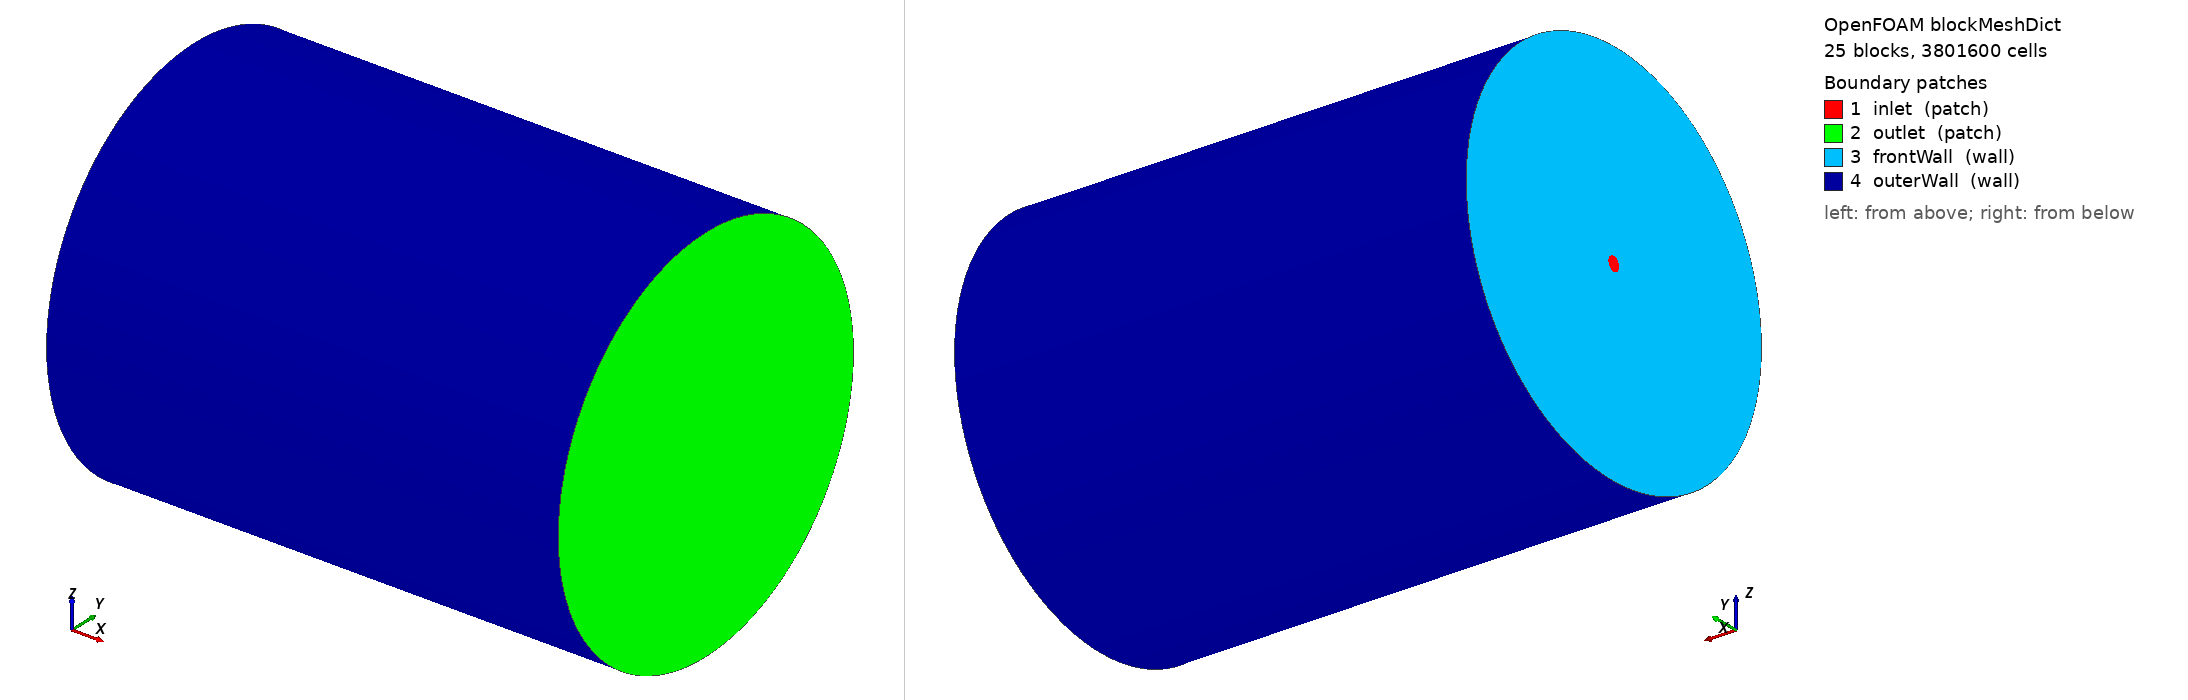

OpenFOAM case: the mesh blockMesh builds from blockMeshDict, 25 block(s), 3801600 cells. Boundary patches (legend numbers): 1 inlet (patch), 2 outlet (patch), 3 frontWall (wall), 4 outerWall (wall). Left view from above one corner, right view from below the opposite corner. Boundary conditions: 4 field file(s) under 0/; 4 of 4 drawn patches have an entry in a shipped field file.

=== system/blockMeshDict ===
/*--------------------------------*- C++ -*----------------------------------*\
  =========                 |
  \\      /  F ield         | OpenFOAM: The Open Source CFD Toolbox
   \\    /   O peration     | Website:  https://openfoam.org
    \\  /    A nd           | Version:  6
     \\/     M anipulation  |
\*---------------------------------------------------------------------------*/
FoamFile
{
    version     2.0;
    format      ascii;
    class       dictionary;
    object      blockMeshDict;
}
// * * * * * * * * * * * * * * * * * * * * * * * * * * * * * * * * * * * * * //

convertToMeters 0.001;  // mm

// main parameters of chamber
x0 0;       // origin
x1 80.0;    // length of total chamber

// radial control radii [mm]
r0  0.5;
r1  0.8;
r2  1.1;
r3  2;
r4  4;
r5  15;
r6  30;

R0  0.5;
R1  0.8;
R2  1.1;
R3  2;
R4  4;
R5  15;
R6  30;

// control cells in arc
ne1Q   24;    // number of elements in one quarter

// control cells in radial direction
neY1  5;  // r0-r1
neY2  4;  // r1-r2
neY3  10;  // r2-r3
neY4  18;  // r3-r4
neY5  40;  // r4-r5
neY6  16;  // r5-r6

grd1  1.2;  // grading r0-r1
grd2  1.2;  // grading r1-r2
grd3  1.2;  // grading r2-r3
grd4  1.2;  // grading r3-r4
grd5  4.1;  // grading r4-r5
grd6  3;  // grading r5-r6

// control cells in axial direction
neX1  400;

// original axial multi-grading, retained to avoid additional transition changes
dRx1 0.2;
dRx2 0.4;
dRx3 0.4;
cRx1 0.38;
cRx2 0.4;
cRx3 0.22;
gdx1 1.2;
gdx2 2.5;
gdx3 1.3;

vertices
(
  ($x0   0     0)      //0
  ($x1   0     0)      //1

// ring r0
  ($x0   $r0   0)      //2
  ($x0   0   #calc "-1*$r0")      //3
  ($x0   #calc "-1*$r0"   0)      //4
  ($x0   0   $r0)      //5
  ($x1   $R0   0)      //6
  ($x1   0   #calc "-1*$R0")      //7
  ($x1   #calc "-1*$R0"   0)      //8
  ($x1   0   $R0)      //9

// ring r1
  ($x0   $r1   0)      //10
  ($x0   0   #calc "-1*$r1")      //11
  ($x0   #calc "-1*$r1"   0)      //12
  ($x0   0   $r1)      //13
  ($x1   $R1   0)      //14
  ($x1   0   #calc "-1*$R1")      //15
  ($x1   #calc "-1*$R1"   0)      //16
  ($x1   0   $R1)      //17

// ring r2
  ($x0   $r2   0)      //18
  ($x0   0   #calc "-1*$r2")      //19
  ($x0   #calc "-1*$r2"   0)      //20
  ($x0   0   $r2)      //21
  ($x1   $R2   0)      //22
  ($x1   0   #calc "-1*$R2")      //23
  ($x1   #calc "-1*$R2"   0)      //24
  ($x1   0   $R2)      //25

// ring r3
  ($x0   $r3   0)      //26
  ($x0   0   #calc "-1*$r3")      //27
  ($x0   #calc "-1*$r3"   0)      //28
  ($x0   0   $r3)      //29
  ($x1   $R3   0)      //30
  ($x1   0   #calc "-1*$R3")      //31
  ($x1   #calc "-1*$R3"   0)      //32
  ($x1   0   $R3)      //33

// ring r4
  ($x0   $r4   0)      //34
  ($x0   0   #calc "-1*$r4")      //35
  ($x0   #calc "-1*$r4"   0)      //36
  ($x0   0   $r4)      //37
  ($x1   $R4   0)      //38
  ($x1   0   #calc "-1*$R4")      //39
  ($x1   #calc "-1*$R4"   0)      //40
  ($x1   0   $R4)      //41

// ring r5
  ($x0   $r5   0)      //42
  ($x0   0   #calc "-1*$r5")      //43
  ($x0   #calc "-1*$r5"   0)      //44
  ($x0   0   $r5)      //45
  ($x1   $R5   0)      //46
  ($x1   0   #calc "-1*$R5")      //47
  ($x1   #calc "-1*$R5"   0)      //48
  ($x1   0   $R5)      //49

// ring r6
  ($x0   $r6   0)      //50
  ($x0   0   #calc "-1*$r6")      //51
  ($x0   #calc "-1*$r6"   0)      //52
  ($x0   0   $r6)      //53
  ($x1   $R6   0)      //54
  ($x1   0   #calc "-1*$R6")      //55
  ($x1   #calc "-1*$R6"   0)      //56
  ($x1   0   $R6)      //57

);

blocks
(
    // from 0-r0
    hex (2   5   4   3    6   9   8   7)   ($ne1Q  $ne1Q $neX1)  simpleGrading
    (
        1
        1
        (($dRx1 $cRx1 $gdx1)  ($dRx2 $cRx2 $gdx2)  ($dRx3 $cRx3 $gdx3))
    )

    // from r0-r1
    hex (2  3  11  10   6  7  15  14)  ($ne1Q  $neY1 $neX1)  simpleGrading
    (
        1
        $grd1
        (($dRx1 $cRx1 $gdx1)  ($dRx2 $cRx2 $gdx2)  ($dRx3 $cRx3 $gdx3))
    )

    hex (3  4  12  11   7  8  16  15)  ($ne1Q  $neY1 $neX1)  simpleGrading
    (
        1
        $grd1
        (($dRx1 $cRx1 $gdx1)  ($dRx2 $cRx2 $gdx2)  ($dRx3 $cRx3 $gdx3))
    )

    hex (4  5  13  12   8  9  17  16)  ($ne1Q  $neY1 $neX1)  simpleGrading
    (
        1
        $grd1
        (($dRx1 $cRx1 $gdx1)  ($dRx2 $cRx2 $gdx2)  ($dRx3 $cRx3 $gdx3))
    )

    hex (5  2  10  13   9  6  14  17)  ($ne1Q  $neY1 $neX1)  simpleGrading
    (
        1
        $grd1
        (($dRx1 $cRx1 $gdx1)  ($dRx2 $cRx2 $gdx2)  ($dRx3 $cRx3 $gdx3))
    )

    // from r1-r2
    hex (10  11  19  18   14  15  23  22)  ($ne1Q  $neY2 $neX1)  simpleGrading
    (
        1
        $grd2
        (($dRx1 $cRx1 $gdx1)  ($dRx2 $cRx2 $gdx2)  ($dRx3 $cRx3 $gdx3))
    )

    hex (11  12  20  19   15  16  24  23)  ($ne1Q  $neY2 $neX1)  simpleGrading
    (
        1
        $grd2
        (($dRx1 $cRx1 $gdx1)  ($dRx2 $cRx2 $gdx2)  ($dRx3 $cRx3 $gdx3))
    )

    hex (12  13  21  20   16  17  25  24)  ($ne1Q  $neY2 $neX1)  simpleGrading
    (
        1
        $grd2
        (($dRx1 $cRx1 $gdx1)  ($dRx2 $cRx2 $gdx2)  ($dRx3 $cRx3 $gdx3))
    )

    hex (13  10  18  21   17  14  22  25)  ($ne1Q  $neY2 $neX1)  simpleGrading
    (
        1
        $grd2
        (($dRx1 $cRx1 $gdx1)  ($dRx2 $cRx2 $gdx2)  ($dRx3 $cRx3 $gdx3))
    )

    // from r2-r3
    hex (18  19  27  26   22  23  31  30)  ($ne1Q  $neY3 $neX1)  simpleGrading
    (
        1
        $grd3
        (($dRx1 $cRx1 $gdx1)  ($dRx2 $cRx2 $gdx2)  ($dRx3 $cRx3 $gdx3))
    )

    hex (19  20  28  27   23  24  32  31)  ($ne1Q  $neY3 $neX1)  simpleGrading
    (
        1
        $grd3
        (($dRx1 $cRx1 $gdx1)  ($dRx2 $cRx2 $gdx2)  ($dRx3 $cRx3 $gdx3))
    )

    hex (20  21  29  28   24  25  33  32)  ($ne1Q  $neY3 $neX1)  simpleGrading
    (
        1
        $grd3
        (($dRx1 $cRx1 $gdx1)  ($dRx2 $cRx2 $gdx2)  ($dRx3 $cRx3 $gdx3))
    )

    hex (21  18  26  29   25  22  30  33)  ($ne1Q  $neY3 $neX1)  simpleGrading
    (
        1
        $grd3
        (($dRx1 $cRx1 $gdx1)  ($dRx2 $cRx2 $gdx2)  ($dRx3 $cRx3 $gdx3))
    )

    // from r3-r4
    hex (26  27  35  34   30  31  39  38)  ($ne1Q  $neY4 $neX1)  simpleGrading
    (
        1
        $grd4
        (($dRx1 $cRx1 $gdx1)  ($dRx2 $cRx2 $gdx2)  ($dRx3 $cRx3 $gdx3))
    )

    hex (27  28  36  35   31  32  40  39)  ($ne1Q  $neY4 $neX1)  simpleGrading
    (
        1
        $grd4
        (($dRx1 $cRx1 $gdx1)  ($dRx2 $cRx2 $gdx2)  ($dRx3 $cRx3 $gdx3))
    )

    hex (28  29  37  36   32  33  41  40)  ($ne1Q  $neY4 $neX1)  simpleGrading
    (
        1
        $grd4
        (($dRx1 $cRx1 $gdx1)  ($dRx2 $cRx2 $gdx2)  ($dRx3 $cRx3 $gdx3))
    )

    hex (29  26  34  37   33  30  38  41)  ($ne1Q  $neY4 $neX1)  simpleGrading
    (
        1
        $grd4
        (($dRx1 $cRx1 $gdx1)  ($dRx2 $cRx2 $gdx2)  ($dRx3 $cRx3 $gdx3))
    )

    // from r4-r5
    hex (34  35  43  42   38  39  47  46)  ($ne1Q  $neY5 $neX1)  simpleGrading
    (
        1
        $grd5
        (($dRx1 $cRx1 $gdx1)  ($dRx2 $cRx2 $gdx2)  ($dRx3 $cRx3 $gdx3))
    )

    hex (35  36  44  43   39  40  48  47)  ($ne1Q  $neY5 $neX1)  simpleGrading
    (
        1
        $grd5
        (($dRx1 $cRx1 $gdx1)  ($dRx2 $cRx2 $gdx2)  ($dRx3 $cRx3 $gdx3))
    )

    hex (36  37  45  44   40  41  49  48)  ($ne1Q  $neY5 $neX1)  simpleGrading
    (
        1
        $grd5
        (($dRx1 $cRx1 $gdx1)  ($dRx2 $cRx2 $gdx2)  ($dRx3 $cRx3 $gdx3))
    )

    hex (37  34  42  45   41  38  46  49)  ($ne1Q  $neY5 $neX1)  simpleGrading
    (
        1
        $grd5
        (($dRx1 $cRx1 $gdx1)  ($dRx2 $cRx2 $gdx2)  ($dRx3 $cRx3 $gdx3))
    )

    // from r5-r6
    hex (42  43  51  50   46  47  55  54)  ($ne1Q  $neY6 $neX1)  simpleGrading
    (
        1
        $grd6
        (($dRx1 $cRx1 $gdx1)  ($dRx2 $cRx2 $gdx2)  ($dRx3 $cRx3 $gdx3))
    )

    hex (43  44  52  51   47  48  56  55)  ($ne1Q  $neY6 $neX1)  simpleGrading
    (
        1
        $grd6
        (($dRx1 $cRx1 $gdx1)  ($dRx2 $cRx2 $gdx2)  ($dRx3 $cRx3 $gdx3))
    )

    hex (44  45  53  52   48  49  57  56)  ($ne1Q  $neY6 $neX1)  simpleGrading
    (
        1
        $grd6
        (($dRx1 $cRx1 $gdx1)  ($dRx2 $cRx2 $gdx2)  ($dRx3 $cRx3 $gdx3))
    )

    hex (45  42  50  53   49  46  54  57)  ($ne1Q  $neY6 $neX1)  simpleGrading
    (
        1
        $grd6
        (($dRx1 $cRx1 $gdx1)  ($dRx2 $cRx2 $gdx2)  ($dRx3 $cRx3 $gdx3))
    )

);

edges
(
  // inlet
    // plane $x0, r0, arc factor 0.6
    arc 2  3   ($x0    0.3  -0.3)
    arc 3  4   ($x0    -0.3  -0.3)
    arc 4  5   ($x0    -0.3  0.3)
    arc 5  2   ($x0    0.3  0.3)

    // plane $x0, r1, arc factor 0.707107
    arc 10  11   ($x0    0.5656856  -0.5656856)
    arc 11  12   ($x0    -0.5656856  -0.5656856)
    arc 12  13   ($x0    -0.5656856  0.5656856)
    arc 13  10   ($x0    0.5656856  0.5656856)

    // plane $x0, r2, arc factor 0.707107
    arc 18  19   ($x0    0.7778177  -0.7778177)
    arc 19  20   ($x0    -0.7778177  -0.7778177)
    arc 20  21   ($x0    -0.7778177  0.7778177)
    arc 21  18   ($x0    0.7778177  0.7778177)

    // plane $x0, r3, arc factor 0.707107
    arc 26  27   ($x0    1.414214  -1.414214)
    arc 27  28   ($x0    -1.414214  -1.414214)
    arc 28  29   ($x0    -1.414214  1.414214)
    arc 29  26   ($x0    1.414214  1.414214)

    // plane $x0, r4, arc factor 0.707107
    arc 34  35   ($x0    2.828428  -2.828428)
    arc 35  36   ($x0    -2.828428  -2.828428)
    arc 36  37   ($x0    -2.828428  2.828428)
    arc 37  34   ($x0    2.828428  2.828428)

    // plane $x0, r5, arc factor 0.6
    arc 42  43   ($x0    9  -9)
    arc 43  44   ($x0    -9  -9)
    arc 44  45   ($x0    -9  9)
    arc 45  42   ($x0    9  9)

    // plane $x0, r6, arc factor 0.707107
    arc 50  51   ($x0    21.21321  -21.21321)
    arc 51  52   ($x0    -21.21321  -21.21321)
    arc 52  53   ($x0    -21.21321  21.21321)
    arc 53  50   ($x0    21.21321  21.21321)

  // outlet
    // plane $x1, r0, arc factor 0.6
    arc 6  7   ($x1    0.3  -0.3)
    arc 7  8   ($x1    -0.3  -0.3)
    arc 8  9   ($x1    -0.3  0.3)
    arc 9  6   ($x1    0.3  0.3)

    // plane $x1, r1, arc factor 0.707107
    arc 14  15   ($x1    0.5656856  -0.5656856)
    arc 15  16   ($x1    -0.5656856  -0.5656856)
    arc 16  17   ($x1    -0.5656856  0.5656856)
    arc 17  14   ($x1    0.5656856  0.5656856)

    // plane $x1, r2, arc factor 0.707107
    arc 22  23   ($x1    0.7778177  -0.7778177)
    arc 23  24   ($x1    -0.7778177  -0.7778177)
    arc 24  25   ($x1    -0.7778177  0.7778177)
    arc 25  22   ($x1    0.7778177  0.7778177)

    // plane $x1, r3, arc factor 0.707107
    arc 30  31   ($x1    1.414214  -1.414214)
    arc 31  32   ($x1    -1.414214  -1.414214)
    arc 32  33   ($x1    -1.414214  1.414214)
    arc 33  30   ($x1    1.414214  1.414214)

    // plane $x1, r4, arc factor 0.707107
    arc 38  39   ($x1    2.828428  -2.828428)
    arc 39  40   ($x1    -2.828428  -2.828428)
    arc 40  41   ($x1    -2.828428  2.828428)
    arc 41  38   ($x1    2.828428  2.828428)

    // plane $x1, r5, arc factor 0.6
    arc 46  47   ($x1    9  -9)
    arc 47  48   ($x1    -9  -9)
    arc 48  49   ($x1    -9  9)
    arc 49  46   ($x1    9  9)

    // plane $x1, r6, arc factor 0.707107
    arc 54  55   ($x1    21.21321  -21.21321)
    arc 55  56   ($x1    -21.21321  -21.21321)
    arc 56  57   ($x1    -21.21321  21.21321)
    arc 57  54   ($x1    21.21321  21.21321)

);

boundary
(
    inlet
    {
        type patch;
        faces
        (
            (2   5   4   3 )
            (2   3   11  10)
            (3   4   12  11)
            (4   5   13  12)
            (5   2   10  13)
            (10   11   19  18)
            (11   12   20  19)
            (12   13   21  20)
            (13   10   18  21)
        );
    }

    outlet
    {
        type patch;
        faces
        (
            (7   8  9  6)
            (6   14  15  7)
            (7   15  16  8)
            (8   16  17  9)
            (9   17  14  6)
            (14   22  23  15)
            (15   23  24  16)
            (16   24  25  17)
            (17   25  22  14)
            (22   30  31  23)
            (23   31  32  24)
            (24   32  33  25)
            (25   33  30  22)
            (30   38  39  31)
            (31   39  40  32)
            (32   40  41  33)
            (33   41  38  30)
            (38   46  47  39)
            (39   47  48  40)
            (40   48  49  41)
            (41   49  46  38)
            (46   54  55  47)
            (47   55  56  48)
            (48   56  57  49)
            (49   57  54  46)
        );
    }

    frontWall
    {
        type wall;
        faces
        (
            (18   19   27  26)
            (19   20   28  27)
            (20   21   29  28)
            (21   18   26  29)
            (26   27   35  34)
            (27   28   36  35)
            (28   29   37  36)
            (29   26   34  37)
            (34   35   43  42)
            (35   36   44  43)
            (36   37   45  44)
            (37   34   42  45)
            (42   43   51  50)
            (43   44   52  51)
            (44   45   53  52)
            (45   42   50  53)
        );
    }

    outerWall
    {
        type wall;
        faces
        (
            (53   50   54  57)
            (50   51   55  54)
            (51   52   56  55)
            (52   53   57  56)
        );
    }

);

mergePatchPairs
(
);

// ************************************************************************* //


=== system/controlDict ===
/*--------------------------------*- C++ -*----------------------------------*\
  =========                 |
  \\      /  F ield         | OpenFOAM: The Open Source CFD Toolbox
   \\    /   O peration     | Website:  https://openfoam.org
    \\  /    A nd           | Version:  6
     \\/     M anipulation  |
\*---------------------------------------------------------------------------*/
FoamFile
{
    version     2.0;
    format      ascii;
    class       dictionary;
    location    "system";
    object      controlDict;
}
// * * * * * * * * * * * * * * * * * * * * * * * * * * * * * * * * * * * * * //

libs
(
    "libInflowGenerator.so"
);


application     reactingFoam;

//startFrom       startTime;
startFrom       latestTime;

startTime       0;

stopAt          endTime;
//stopAt          writeNow;

endTime         0.15;

deltaT          1e-6;

writeControl    adjustableRunTime;

writeInterval   0.0005;

purgeWrite      0;

writeFormat     ascii;

writePrecision  6;

writeCompression off;

timeFormat      general;

timePrecision   6;

runTimeModifiable true;

adjustTimeStep  yes;
//adjustTimeStep  no;

maxCo           0.7;

functions
{
   //#include "fieldAverage"
   //#include "turbulenceFields"
   //#include "resolvedTKE"
   //#include "subgridTKE"
   //#include "totalTKE"
   //#include "TKEratio"
}

// ************************************************************************* //


=== 0/T ===
/*--------------------------------*- C++ -*----------------------------------*\
  =========                 |
  \\      /  F ield         | OpenFOAM: The Open Source CFD Toolbox
   \\    /   O peration     | Website:  https://openfoam.org
    \\  /    A nd           | Version:  6
     \\/     M anipulation  |
\*---------------------------------------------------------------------------*/
FoamFile
{
    version     2.0;
    format      ascii;
    class       volScalarField;
    location    "0";
    object      T;
}
// * * * * * * * * * * * * * * * * * * * * * * * * * * * * * * * * * * * * * //

dimensions      [0 0 0 1 0 0 0];

internalField   uniform 298;

boundaryField
{
    inlet
    {
        type            fixedValue;
        value           uniform 126.9;
    }

    outlet
    {
        //type            zeroGradient;
        type            inletOutlet;
        inletValue      uniform 298;
        value           uniform 298;
    }

    frontWall
    {
        type            fixedValue;
        value           uniform 298;
    }

    outerWall
    {   
        type            fixedValue;
        value           uniform 298;
    }

}


// ************************************************************************* //


=== 0/U ===
/*--------------------------------*- C++ -*----------------------------------*\
  =========                 |
  \\      /  F ield         | OpenFOAM: The Open Source CFD Toolbox
   \\    /   O peration     | Website:  https://openfoam.org
    \\  /    A nd           | Version:  6
     \\/     M anipulation  |
\*---------------------------------------------------------------------------*/
FoamFile
{
    version     2.0;
    format      ascii;
    class       volVectorField;
    location    "0";
    object      U;
}
// * * * * * * * * * * * * * * * * * * * * * * * * * * * * * * * * * * * * * //

dimensions      [0 1 -1 0 0 0 0];

internalField   uniform (0 0 0);

boundaryField
{
    inlet                
    {
        //type            fixedValue;
        //value           uniform (4.9 0 0);

        type              decayingTurbulenceInflowGenerator;
        direction         1;
        LField            uniform 0.00011;     //integral length scale = width
        refField          uniform (4.9 0 0);
        RField            uniform (0.24 0 0 0.24 0 0.24); //R = (U*I)^2, I=10%=u'/U is tur. intensity
        value             uniform (4.9 0 0);	
      
    }

    outlet
    {
        //type            zeroGradient;
        //type            pressureInletOutletVelocity;
        //value           $internalField;
        type            inletOutlet;
        inletValue      uniform (0 0 0);
        value           uniform (0 0 0);
    }

    frontWall
    {
        type            zeroGradient;
    }

    outerWall
    {   
        type            zeroGradient;
    } 
}


// ************************************************************************* //


=== 0/nut ===
/*--------------------------------*- C++ -*----------------------------------*\
  =========                 |
  \\      /  F ield         | OpenFOAM: The Open Source CFD Toolbox
   \\    /   O peration     | Website:  https://openfoam.org
    \\  /    A nd           | Version:  6
     \\/     M anipulation  |
\*---------------------------------------------------------------------------*/
FoamFile
{
    version     2.0;
    format      ascii;
    class       volScalarField;
    location    "0";
    object      nut;
}
// * * * * * * * * * * * * * * * * * * * * * * * * * * * * * * * * * * * * * //

dimensions      [0 2 -1 0 0 0 0];

internalField   uniform 0.0;

boundaryField
{
    inlet
    {
        type            calculated;
        value           uniform 0.0;
    }

    outlet
    {
        type            zeroGradient;
    }

    frontWall
    {
        type            zeroGradient;
      /*
        type            nutkWallFunction;
        Cmu             0.09;
        kappa           0.41;
        E               9.8;
        value           uniform 0;
      */
    }

    outerWall
    {   
        type            zeroGradient;
      /*
        type            nutkWallFunction;
        Cmu             0.09;
        kappa           0.41;
        E               9.8;
        value           uniform 0;
      */
    }   
}


// ************************************************************************* //


=== 0/p ===
/*--------------------------------*- C++ -*----------------------------------*\
  =========                 |
  \\      /  F ield         | OpenFOAM: The Open Source CFD Toolbox
   \\    /   O peration     | Website:  https://openfoam.org
    \\  /    A nd           | Version:  6
     \\/     M anipulation  |
\*---------------------------------------------------------------------------*/
FoamFile
{
    version     2.0;
    format      ascii;
    class       volScalarField;
    location    "0";
    object      p;
}
// * * * * * * * * * * * * * * * * * * * * * * * * * * * * * * * * * * * * * //

dimensions      [1 -1 -2 0 0 0 0];

//internalField   uniform 1.01325e5;  //1  atm
//internalField   uniform 1.0e5;  //1  bar
internalField   uniform 39.7e5;  //39.7  bar

boundaryField
{
    inlet
    {
        type            zeroGradient;
    }

    outlet
    {
        //type            zeroGradient;
        type            totalPressure;
        p0              $internalField;
    }
  
    frontWall
    {
        type            zeroGradient;
    }
    
    outerWall
    {   
        type            zeroGradient;
    }
}


// ************************************************************************* //
